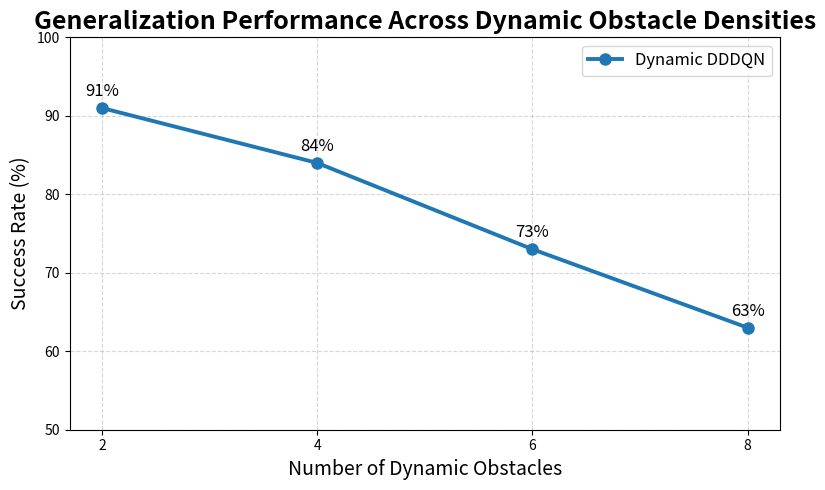

The matplotlib source for this figure:
import matplotlib.pyplot as plt

# Final evaluation results
obstacles = [2, 4, 6, 8]
success_rates = [91, 84, 73, 63]

plt.figure(figsize=(8, 5))

plt.plot(
    obstacles,
    success_rates,
    marker='o',
    linewidth=2.8,
    markersize=8,
    label='Dynamic DDDQN'
)

# Value labels
for x, y in zip(obstacles, success_rates):
    plt.text(
        x,
        y + 1.5,
        f'{y}%',
        ha='center',
        fontsize=12
    )

plt.title(
    'Generalization Performance Across Dynamic Obstacle Densities',
    fontsize=18,
    fontweight='bold'
)

plt.xlabel(
    'Number of Dynamic Obstacles',
    fontsize=14
)

plt.ylabel(
    'Success Rate (%)',
    fontsize=14
)

plt.xticks(obstacles)
plt.ylim(50, 100)

plt.grid(True, linestyle='--', alpha=0.5)
plt.legend(fontsize=12)

plt.tight_layout()

plt.savefig(
    'final_generalization_performance.png',
    dpi=300,
    bbox_inches='tight'
)

plt.show()
